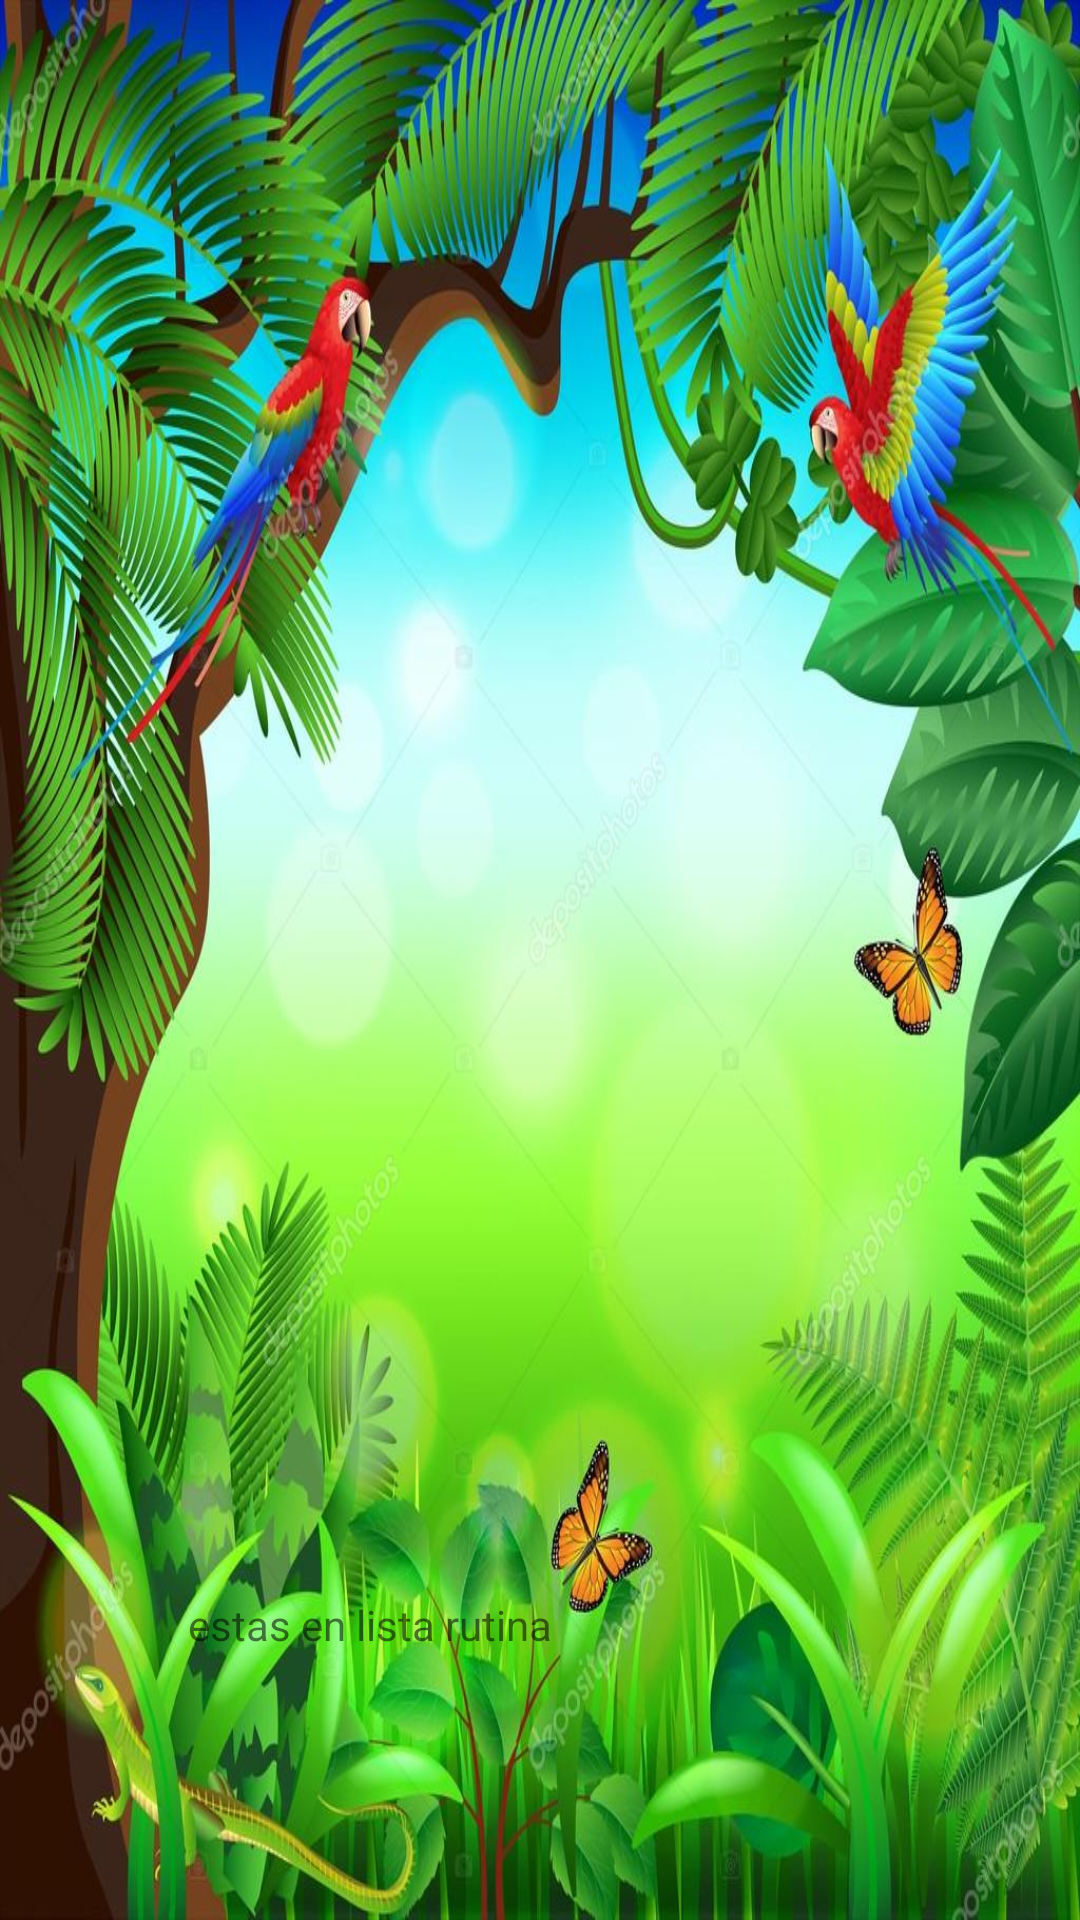

Layout XML and referenced resources for this Android screen:
<!-- AndroidManifest.xml: application theme Theme.Rutinario -->
<!-- res/layout/activity_routine_list.xml -->
<?xml version="1.0" encoding="utf-8"?>
<androidx.constraintlayout.widget.ConstraintLayout xmlns:android="http://schemas.android.com/apk/res/android"
    xmlns:app="http://schemas.android.com/apk/res-auto"
    xmlns:tools="http://schemas.android.com/tools"
    android:layout_width="match_parent"
    android:layout_height="match_parent"
    android:background="@drawable/imagen_rutina"
    tools:context="com.example.RoutineList">

    <TextView
        android:id="@+id/textView"
        android:layout_width="wrap_content"
        android:layout_height="wrap_content"
        android:layout_marginTop="532dp"
        android:layout_marginEnd="176dp"
        android:layout_marginRight="176dp"
        android:text="estas en lista rutina"
        app:layout_constraintEnd_toEndOf="parent"
        app:layout_constraintTop_toTopOf="parent" />
</androidx.constraintlayout.widget.ConstraintLayout>
<!-- resources referenced by this layout -->
<resources>
  <!-- drawable imagen_rutina: jpg bitmap (drawable-v24, 175014 bytes) -->
  <style name="Theme.Rutinario" parent="Theme.MaterialComponents.DayNight.DarkActionBar">
          
          <item name="colorPrimary">@color/purple_500</item>
          <item name="colorPrimaryVariant">@color/purple_700</item>
          <item name="colorOnPrimary">@color/white</item>
          
          <item name="colorSecondary">@color/teal_200</item>
          <item name="colorSecondaryVariant">@color/teal_700</item>
          <item name="colorOnSecondary">@color/black</item>
          
          <item name="android:statusBarColor" tools:targetApi="l">?attr/colorPrimaryVariant</item>
          
      </style>
  <color name="purple_500">#FF6200EE</color>
  <color name="purple_700">#FF3700B3</color>
  <color name="white">#FFFFFFFF</color>
  <color name="teal_200">#FF03DAC5</color>
  <color name="teal_700">#FF018786</color>
  <color name="black">#FF000000</color>
</resources>
